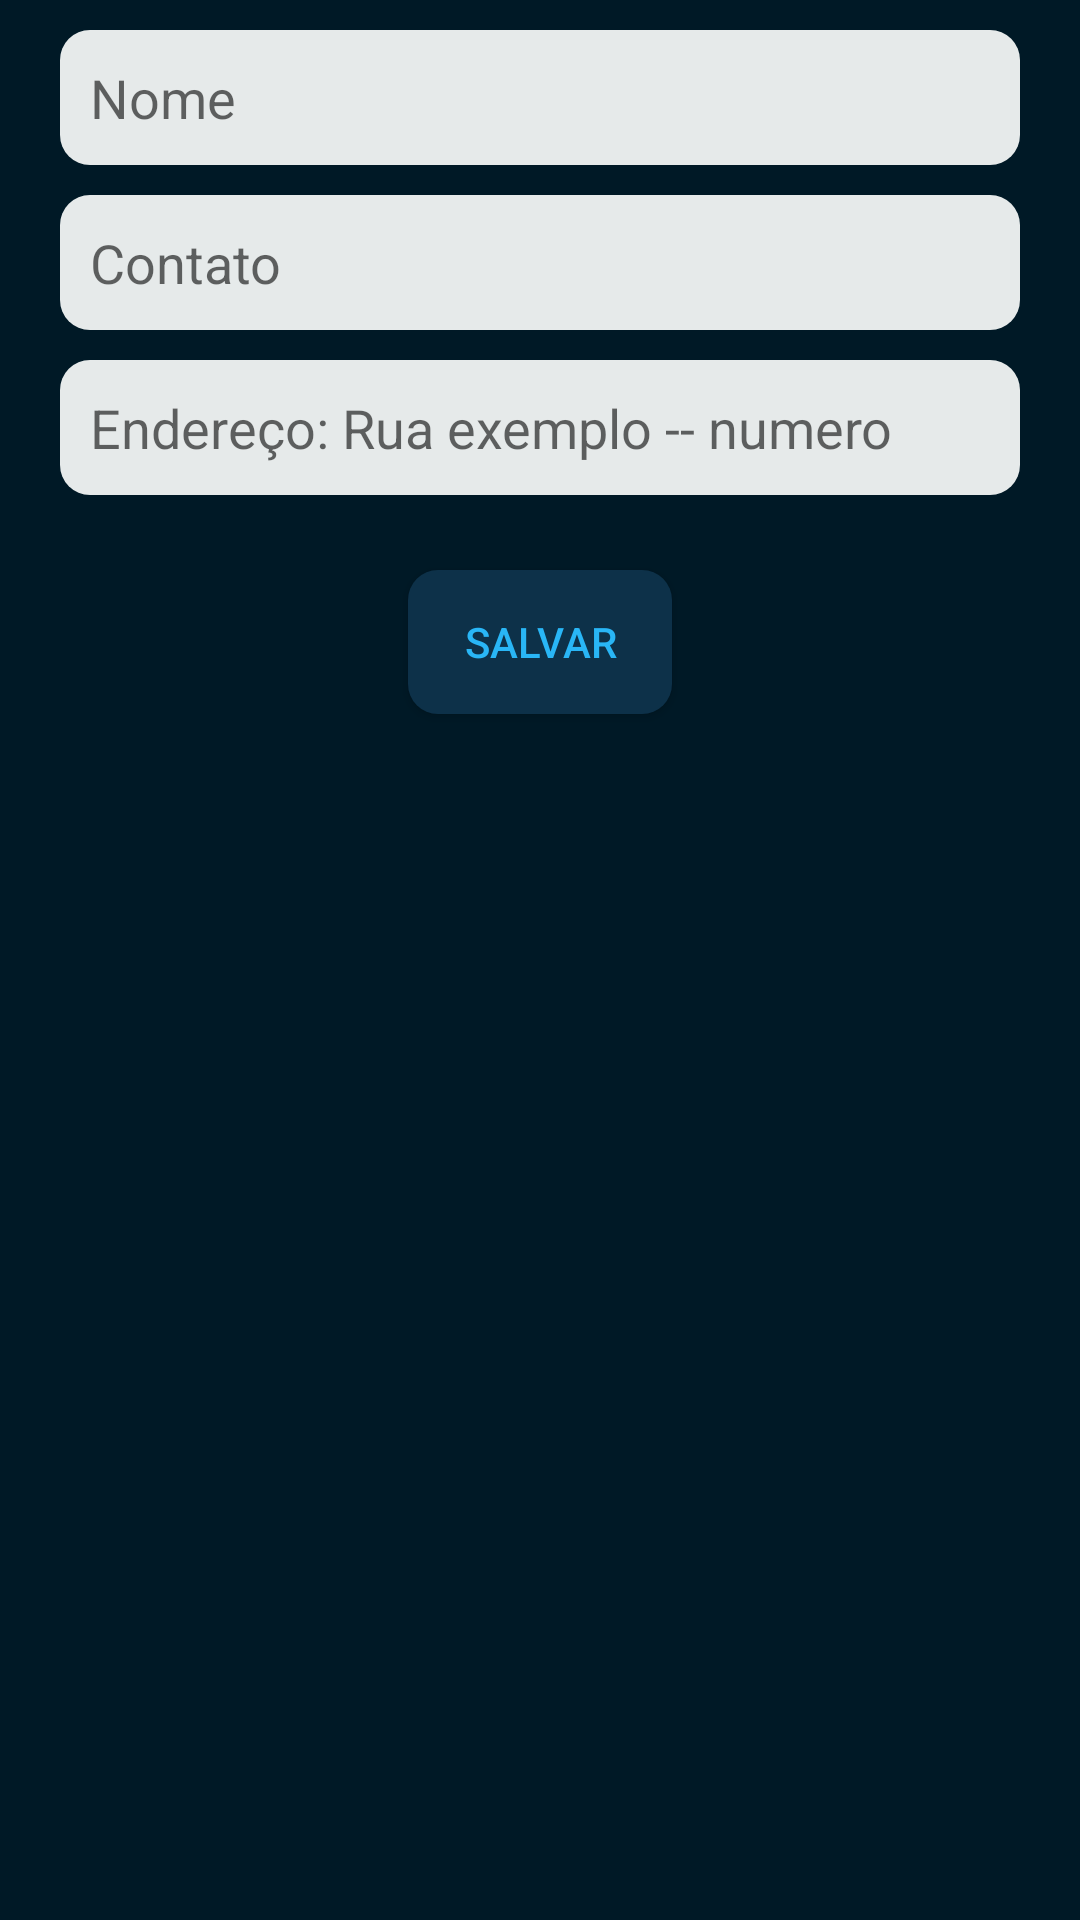

Layout XML and referenced resources for this Android screen:
<!-- AndroidManifest.xml: application theme AppTheme -->
<!-- res/layout/activity_equipe_form.xml -->
<?xml version="1.0" encoding="utf-8"?>
<LinearLayout xmlns:android="http://schemas.android.com/apk/res/android"
    xmlns:app="http://schemas.android.com/apk/res-auto"
    xmlns:tools="http://schemas.android.com/tools"
    android:orientation="vertical"
    android:layout_width="match_parent"
    android:layout_height="match_parent"
    tools:context="nof.airsoft.ProfileActivity"
    android:background="@color/colorFundo">

    <EditText
        android:padding="10dp"
        android:layout_marginTop="10dp"
        android:layout_marginLeft="20dp"
        android:layout_marginRight="20dp"
        android:background="@drawable/input_background"
        android:id="@+id/editTextNome"
        android:hint="Nome"
        android:layout_width="match_parent"
        android:layout_height="45dp" />

    <EditText
        android:padding="10dp"
        android:layout_marginTop="10dp"
        android:layout_marginLeft="20dp"
        android:layout_marginRight="20dp"
        android:background="@drawable/input_background"
        android:inputType="phone"
        android:id="@+id/editTextContato"
        android:hint="Contato"
        android:layout_width="match_parent"
        android:layout_height="45dp" />

    <EditText
        android:padding="10dp"
        android:layout_marginTop="10dp"
        android:layout_marginLeft="20dp"
        android:layout_marginRight="20dp"
        android:background="@drawable/input_background"
        android:id="@+id/editTextEndereco"
        android:hint="Endereço: Rua exemplo -- numero"
        android:layout_width="match_parent"
        android:layout_height="45dp" />

    <LinearLayout
        android:layout_width="wrap_content"
        android:layout_height="wrap_content"
        android:layout_marginTop="20dp"
        android:orientation="horizontal"
        android:layout_gravity="center">

        <Button
            android:background="@drawable/input_background"
            android:backgroundTint="@color/colorPrimaria"
            android:textColor="@color/colorSecundaria"
            android:layout_width="wrap_content"
            android:layout_margin="5dp"
            android:layout_height="wrap_content"
            android:id="@+id/buttonSalvar"
            android:layout_gravity="center"
            android:text="Salvar"/>

    </LinearLayout>

</LinearLayout>
<!-- resources referenced by this layout -->
<resources>
  <color name="colorFundo">#001926</color>
  <color name="colorPrimaria">#0D3149</color>
  <color name="colorSecundaria">#29B6f6</color>
  <!-- drawable input_background (drawable) -->
  <?xml version="1.0" encoding="utf-8"?>
  <shape xmlns:android="http://schemas.android.com/apk/res/android">
      <solid android:color="@color/colorBranca"></solid>
      <corners android:radius="10dp"></corners>
  
  </shape>
  <style name="AppTheme" parent="Theme.AppCompat.Light.DarkActionBar">
          
          <item name="colorPrimary">@color/colorPrimaria</item>
          <item name="colorPrimaryDark">@color/colorPrimaryDark</item>
          <item name="colorAccent">@color/colorAccent</item>
      </style>
  <color name="colorBranca">#e6eaea</color>
  <color name="colorPrimaryDark">#152b3d</color>
  <color name="colorAccent">#898a8f</color>
</resources>
